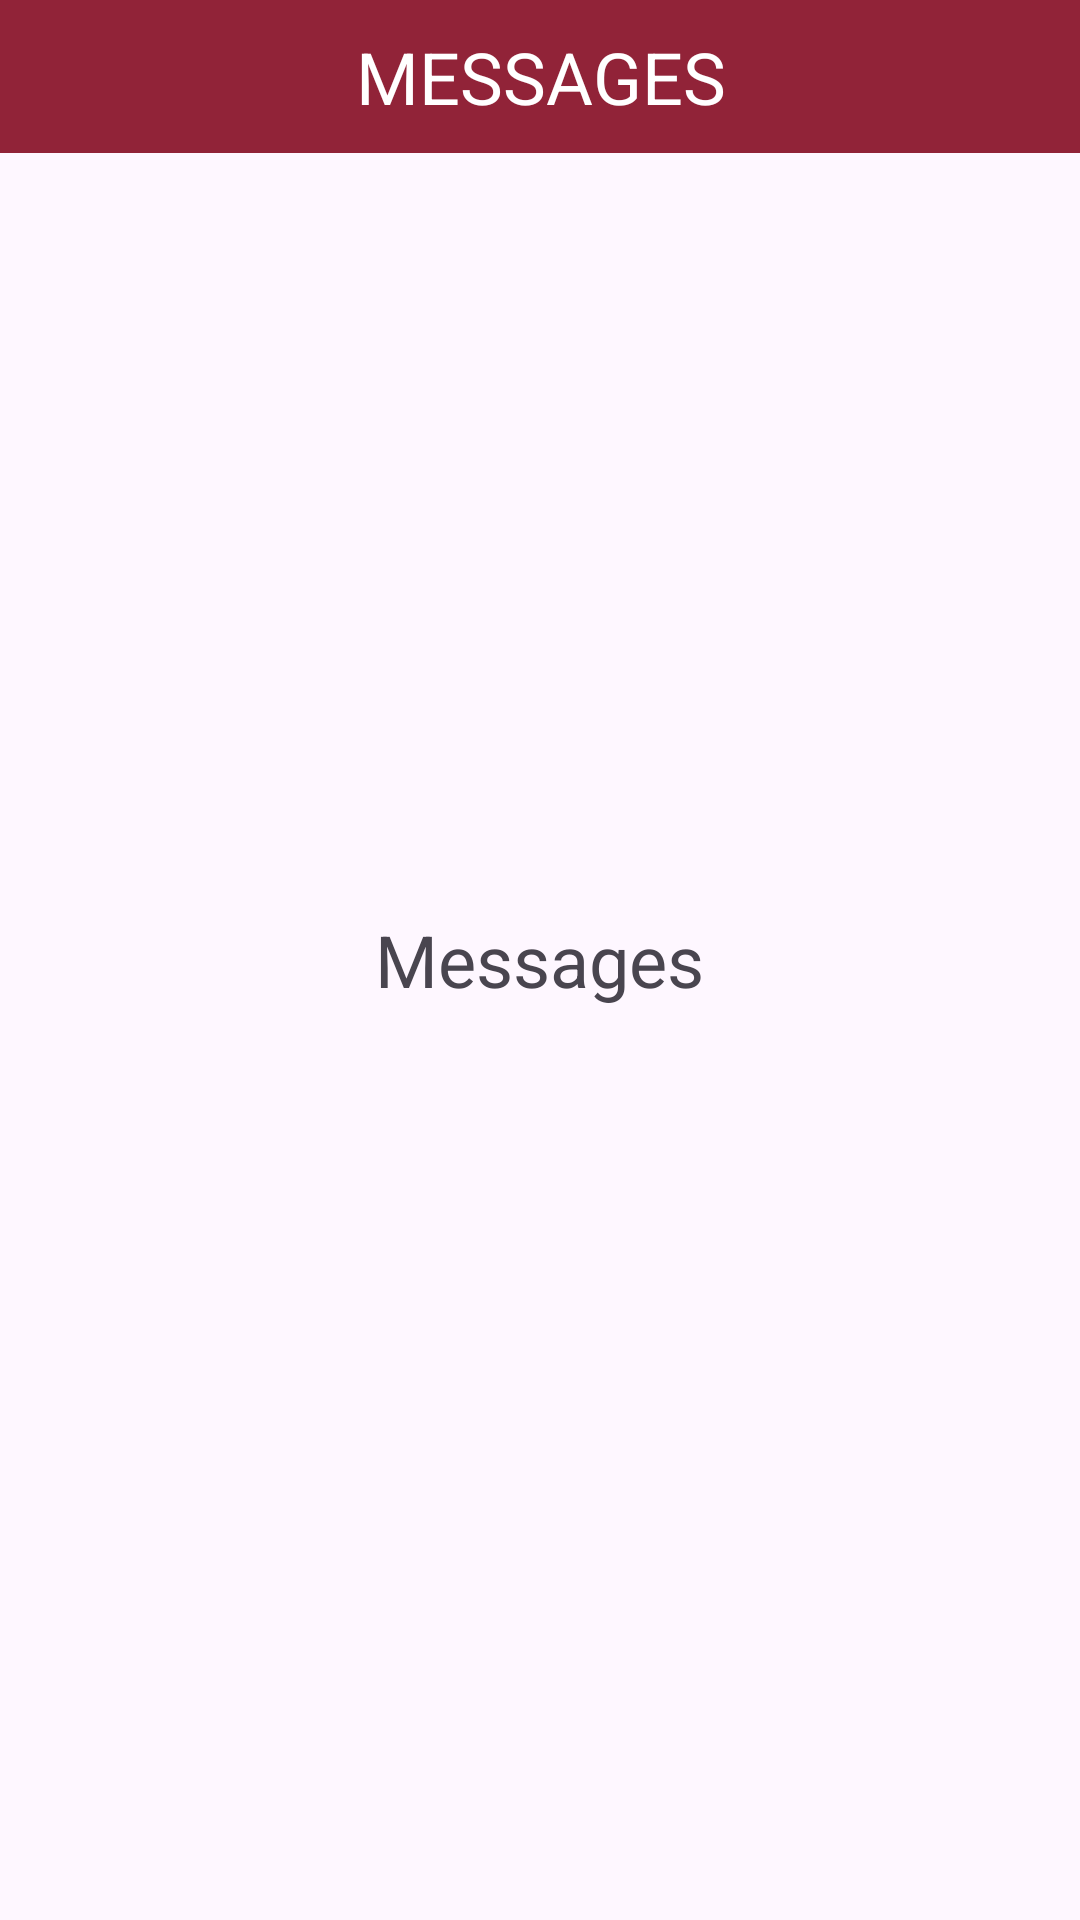

Produce the Android XML layout that renders to this screen, including the resource entries it uses.
<!-- AndroidManifest.xml: application theme Theme.ConcordiaForStudents -->
<!-- res/layout/fragment_messages.xml -->
<?xml version="1.0" encoding="utf-8"?>
<FrameLayout xmlns:android="http://schemas.android.com/apk/res/android"
    xmlns:tools="http://schemas.android.com/tools"
    android:layout_width="match_parent"
    android:layout_height="match_parent"
    tools:context="com.example.concordiaforstudents.meFragments.MessagesFragment">

    <TextView
        android:id="@+id/textView"
        android:layout_width="match_parent"
        android:layout_height="51dp"
        android:gravity="center"
        android:text="MESSAGES"
        android:textSize="24dp"
        android:textColor="@color/white"
        android:background="@color/burgundy"/>

    <TextView
        android:layout_width="wrap_content"
        android:layout_height="wrap_content"
        android:text="Messages"
        android:textSize="24dp"
        android:layout_gravity="center"/>

</FrameLayout>
<!-- resources referenced by this layout -->
<resources>
  <color name="burgundy">#912338</color>
  <color name="white">#FFFFFF</color>
  <style name="Theme.ConcordiaForStudents" parent="Base.Theme.ConcordiaForStudents" />
  <style name="Base.Theme.ConcordiaForStudents" parent="Theme.Material3.DayNight.NoActionBar">
          
          <item name="android:statusBarColor">@color/burgundy</item>
      </style>
</resources>
